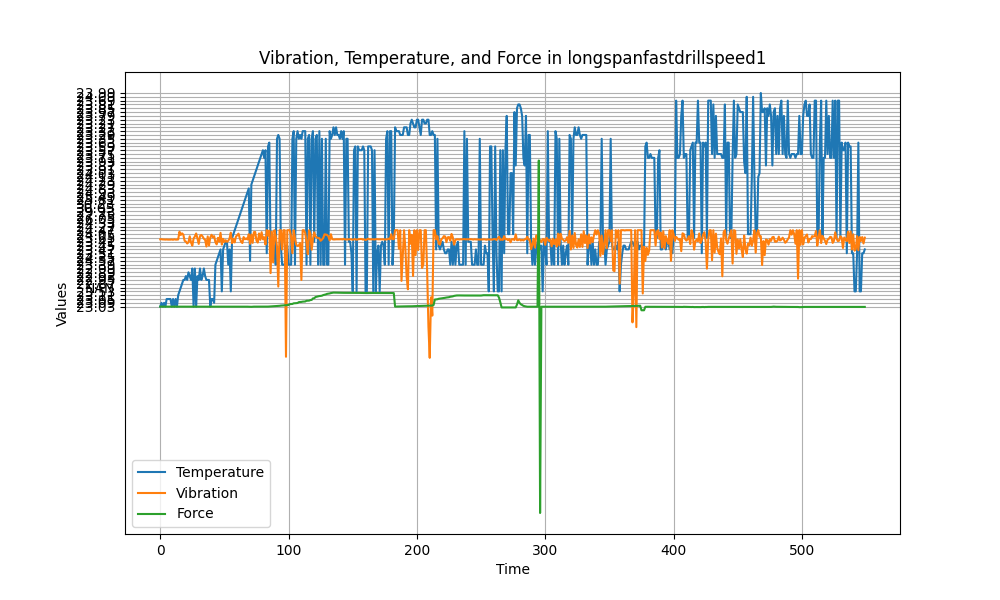

The file beside this chart, header and first rows:
Temperature, Vibration, Force
23.03, 17.65, -0.0
23.09, 17.69, -0.0
23.03, 17.61, -0.0
23.09, 17.61, 0.0
23.03, 17.57, 0.0
23.05, 17.61, -0.0
23.05, 17.57, -0.0
23.05, 17.57, 0.0
23.05, 17.57, 0.0
23.03, 17.61, -0.0
23.05, 17.53, -0.0
23.03, 17.65, -0.0
23.05, 17.57, 0.0
23.03, 17.57, 0.0
23.11, 17.61, 0.0
23.53, 19.65, -0.0
NAN, 18.79, -0.0
22.87, 19.22, -0.0
22.95, 18.87, -0.0
22.95, 17.26, -0.0
22.93, 17.06, -0.0
22.95, 16.55, -0.0
22.89, 16.87, -0.0
22.93, 18.44, -0.0
22.95, 16.79, -0.0
22.99, 16.0, -0.0
23.03, 17.85, -0.0
22.99, 18.4, -0.0
23.03, 19.18, -0.0
22.93, 17.89, -0.0
22.95, 16.44, -0.0
22.99, 18.48, -0.0
22.95, 18.79, -0.0
22.93, 18.4, -0.0
22.99, 17.81, -0.0
22.93, 17.5, -0.0
22.95, 15.77, -0.0
22.95, 18.4, -0.0
22.95, 16.04, -0.0
23.03, 18.12, -0.0
23.05, 18.83, -0.0
23.05, 18.16, -0.0
23.09, 18.48, -0.0
23.39, 16.91, -0.0
24.57, 16.32, -0.0
24.35, 18.04, -0.0
23.51, 17.02, -0.0
23.47, 19.34, -0.0
23.53, 16.28, -0.0
23.47, 17.77, -0.0
23.45, 16.91, -0.0
23.41, 17.42, -0.0
23.41, 16.99, -0.0
23.39, 17.26, -0.0
23.47, 17.85, -0.0
23.53, 19.38, -0.0
23.65, 16.63, -0.0
24.05, 17.73, -0.0
24.47, 16.83, -0.01
24.27, 18.36, -0.0
... 490 more rows
